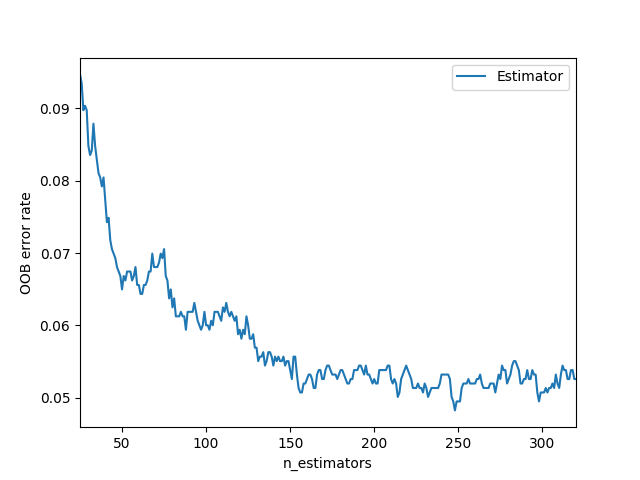

The file beside this chart, header and first rows:
0, 1
25, 0.09468
26, 0.09344
27, 0.08973
28, 0.09035
29, 0.08973
30, 0.08478
31, 0.08354
32, 0.08416
33, 0.08787
34, 0.08478
35, 0.08292
36, 0.08106
37, 0.08045
38, 0.07921
39, 0.08045
40, 0.07735
41, 0.07426
42, 0.07488
43, 0.07178
44, 0.07054
45, 0.06993
46, 0.06931
47, 0.06807
48, 0.06745
49, 0.06683
50, 0.06498
51, 0.06683
52, 0.06621
53, 0.06745
54, 0.06745
55, 0.06745
56, 0.06621
57, 0.06683
58, 0.06807
59, 0.06559
60, 0.06559
61, 0.06436
62, 0.06436
63, 0.06559
64, 0.06559
65, 0.06621
66, 0.06745
67, 0.06745
68, 0.06993
69, 0.06807
70, 0.06807
71, 0.06807
72, 0.06869
73, 0.06993
74, 0.06931
75, 0.07054
76, 0.06683
77, 0.06621
78, 0.06374
79, 0.06498
80, 0.0625
81, 0.06374
82, 0.06126
83, 0.06126
84, 0.06126
... 236 more rows
